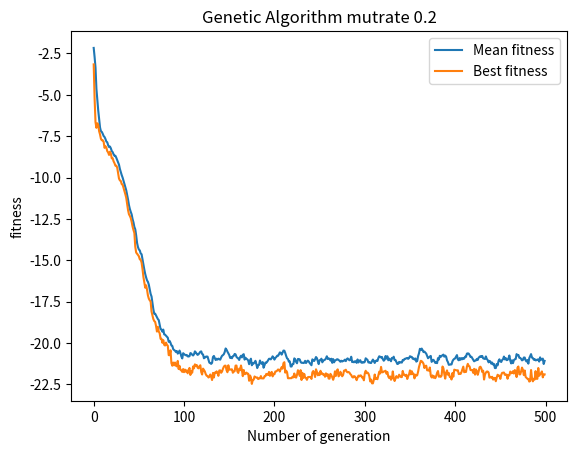

This figure's Python source:
# author: Yonis Ismail

# Title: Simple genetic algorithm
# [redacted]
# Tasks: Submit

import math
import random
import matplotlib.pyplot as plt
import numpy as np
P = 50
N = 10

population = []
offspringpopulation = []
Mean = []
Mean3 = []
class individual:
    gene = []
    fitness = 0

def create_gene(N):
    tempgene = []
    for i in range(0,N):
        random1 = random.uniform(-32.0, 32.0)
        tempgene.append(random1)
    return tempgene

def func_fit(pieceofgene):
    # Coursework fitness function
    SumXsquared = 0.0
    SumCoscalculation = 0.0
    for i in pieceofgene:
        SumXsquared += i ** 2.0
        SumCoscalculation += math.cos(2.0 * math.pi * i)
    n = len(pieceofgene)
    fitness = -20.0 * math.exp(-0.2 * math.sqrt(SumXsquared / n)) - math.exp(SumCoscalculation / n)
    return fitness
# Create population
for x in range(0, P):
    tempgene = []
    for x in range(0, N):
        random1 = random.uniform(-32.0, 32.0)#4th dec
        tempgene.append(random1)
    # Computing fitness for this gene.
    val_fit = func_fit(tempgene)
    newind = individual()
    newind.gene = tempgene.copy()
    newind.fitness = val_fit
    population.append(newind)

#Tournament Selection
def tournamentselection(population):
    # pick to random individuals
    offspringpopulation = []
    for i in range(P):
        parent1 = random.randint(0, P - 1)
        off1 = population[parent1]
        parent2 = random.randint(0, P - 1)
        off2 = population[parent2]
        # tournament
        if off1.fitness < off2.fitness:
           offspringpopulation.append(off1)
        else:
            offspringpopulation.append(off2)
    return offspringpopulation

# Crossover the population
def crossover(offspring):

    offspring_crossed = []
    for i in range(0, P, 2):
        newind1 = individual()
        newind2 = individual()

        crosspoint = random.randint(1, N - 1)
        headgene1 = []
        tailgene1 = []
        headgene2 = []
        tailgene2 = []
        for h in range(0, crosspoint):
            headgene1.append(offspring[i].gene[h])
            headgene2.append(offspring[i + 1].gene[h])

        for j in range(crosspoint, len(offspring[0].gene)):
            tailgene1.append(offspring[i].gene[j])
            tailgene2.append(offspring[i + 1].gene[j])
        newind1.gene = headgene1 + tailgene2
        newind1.fitness = func_fit(newind1.gene)
        newind2.gene = headgene2 + tailgene1
        newind2.fitness = func_fit(newind2.gene)
        offspring_crossed.append(newind1)
        offspring_crossed.append(newind2)
    return offspring_crossed


# Mutation of the offspring poppulation
def mutation(offspringpopulation):
    pop = []
    for i in range(0, P):
        newind = individual()
        newind.gene = []
        sign = random.choice([-1,1])
        alter = sign*random.uniform(0,1)
        MUTRATE = 0.2
        for j in range(0, N):
            gene = offspringpopulation[i].gene[j]
            mutprob = random.randint(0,100)
            if mutprob < (100 * MUTRATE):
                if gene + alter < -32.0:
                    gene = -32.0
                elif gene + alter > 32.0:
                    gene = 32.0
                else:
                    gene = gene + alter
            newind.gene.append(gene)
            newind.fitness = func_fit(newind.gene)
        pop.append(newind)
    return pop

def roulettewheelselection(population): # Roulette wheel selection
   offspringpopulation = []
   max_of_fitness = (max([ind.fitness for ind in population]))
   prev_prob = 0.0
   list_shares = []
   for i in population:
       # Changed from i.fitness/sum_of_fitness to max_of_fitness - i.fitness
       current_share = prev_prob + (max_of_fitness - i.fitness)
       list_shares.append(current_share)
       prev_prob = current_share
   array_shares = np.array(list_shares)
   for i in range(0,P):
       random_number = (random.uniform(0,max(list_shares)))
       array_index = np.where(array_shares >= random_number)
       if len(array_index)>0:
           if len(array_index[0])>0:
               offspringpopulation.append(population[array_index[0][0]])
   return offspringpopulation



list_best_each_generation = []


for i in range (0,500): # main loop, total generation
    offspringpopulation = tournamentselection(population) # Call Roulettewheelselection
    population = crossover(offspringpopulation) # Crossover the population
    population = mutation(population)  # Mutate the population
    population = tournamentselection(population)
    # we want to select the better ones to do statistical calculation
    # Obtain Best in gen
    bestingen = (min([ind.fitness for ind in population]))#Changed from MAX to MIN for minimisation
    list_best_each_generation.append(bestingen)
    #Obtain mean
    Mean = []
    Mean.append([ind.fitness for ind in population])
    Mean2 = sum(Mean[0]) / P
    Mean3.append(Mean2)

list_x = range(0, len(Mean3))
plt.xlabel("Number of generation")
plt.ylabel("fitness")
plt.title("Genetic Algorithm mutrate 0.2")
markers_on_mean = Mean3
plt.plot(list_x, Mean3, label = "Mean fitness")
markers_on_Indfit = bestingen
plt.plot(list_x, list_best_each_generation, label = "Best fitness")
plt.legend()
plt.show()